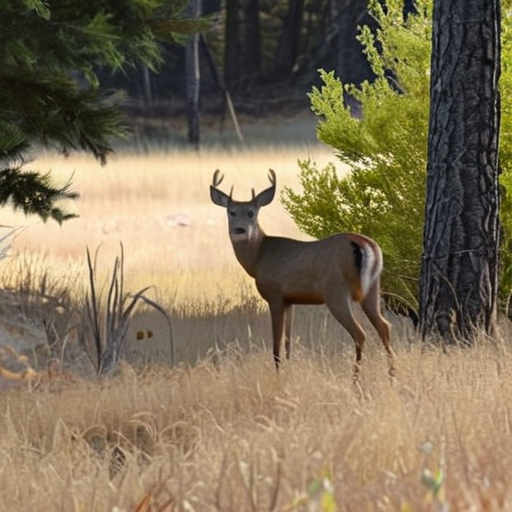
Generation parameters embedded in this image by AUTOMATIC1111 Stable Diffusion web UI or a fork of it (Forge, ...) (PNG 'parameters' text chunk):
A highly realistic trail camera photograph of a partially visible deer from the back, in a dry, natural environment with bushes, tall grass, and sparse trees. The deer is walking away, blending into the environment with a natural composition that includes photorealistic fur texture. Only a part of the deer is visible, partially obscured by vegetation, and at a moderate distance. The scene is captured using with daylight, dull colour appearance with subtle shadows and low contrast. The lighting is faint and diffused.
Steps: 30, Sampler: DPM++ 2M SDE Heun, Schedule type: Karras, CFG scale: 5, Seed: 2372640640, Size: 512x512, Model hash: 33e58e8668, Model: juggernautXL_juggXIByRundiffusion, Version: v1.10.1